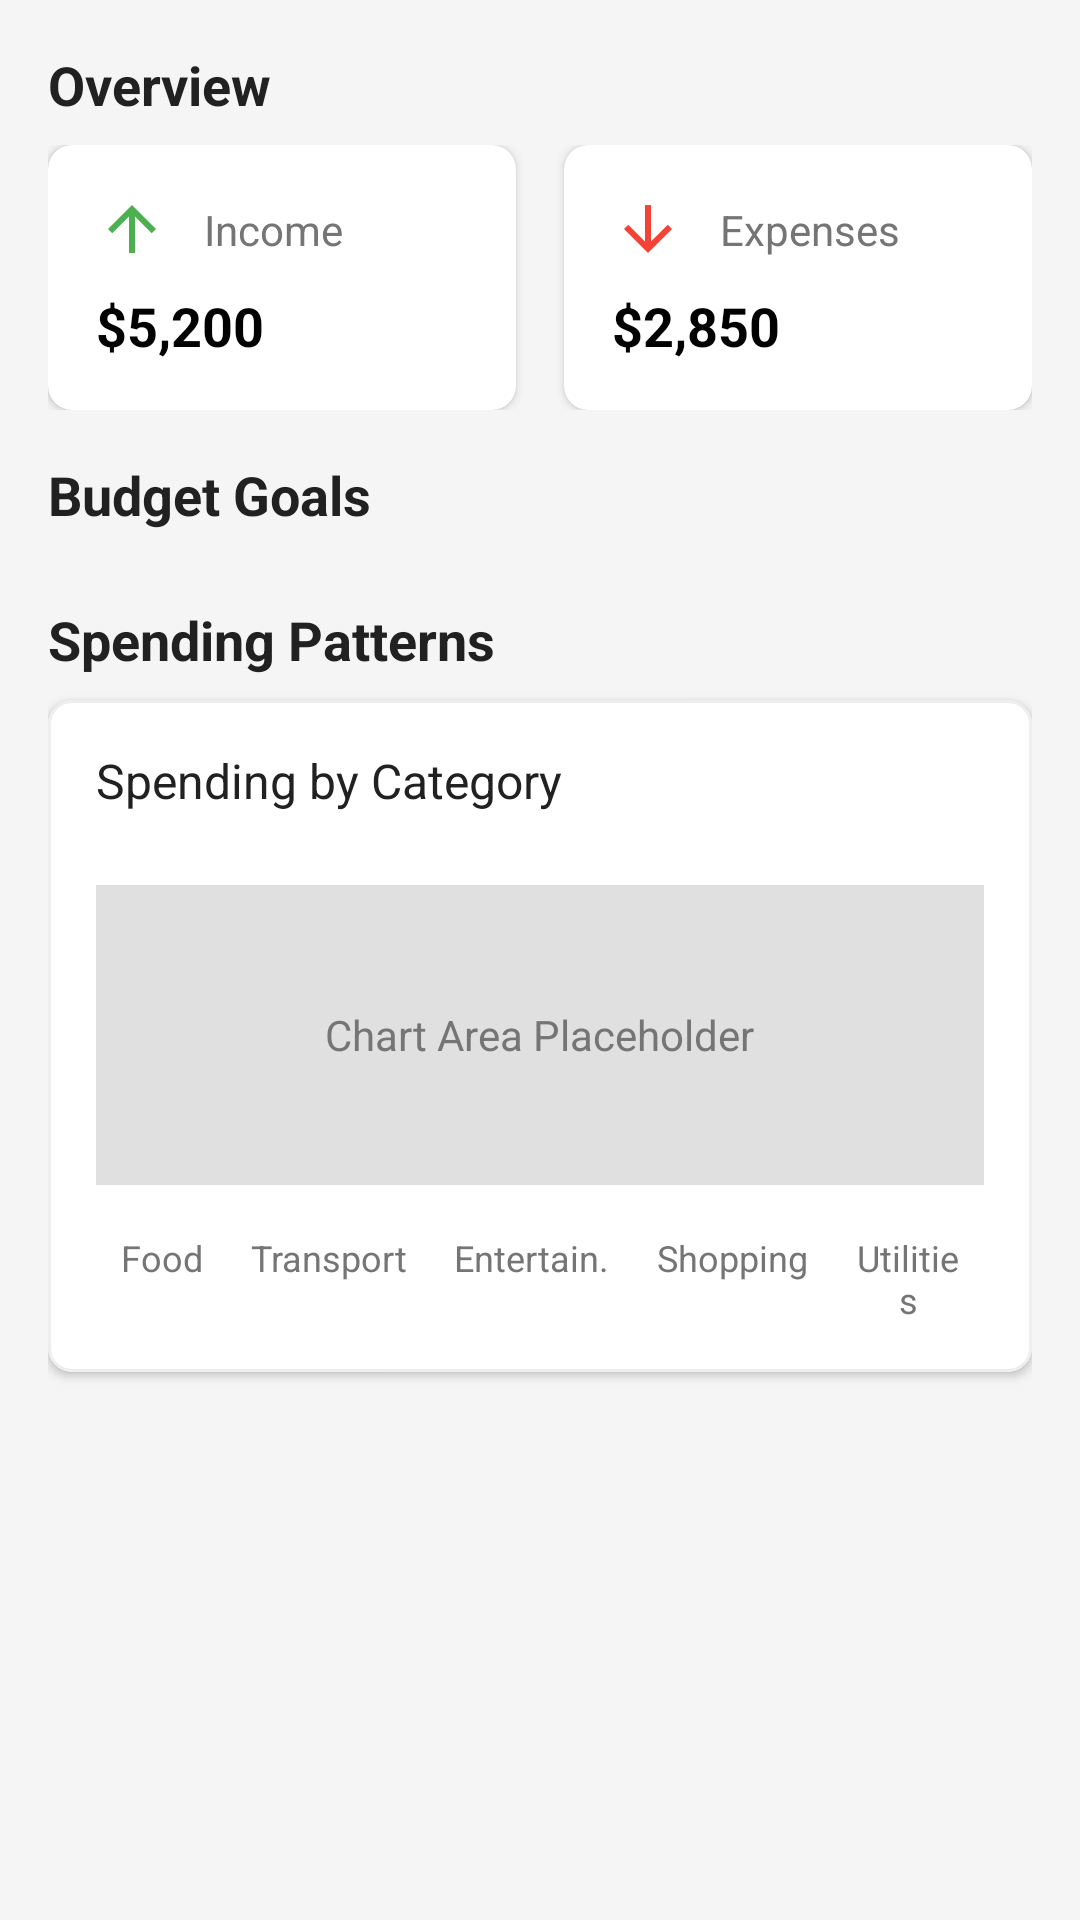

Reconstruct the res/layout file that produces this screen, plus the resources it refers to.
<!-- AndroidManifest.xml: activity theme DashboardTheme -->
<!-- res/layout/fragment_dashboard.xml -->
<?xml version="1.0" encoding="utf-8"?>
<ScrollView xmlns:android="http://schemas.android.com/apk/res/android"
    xmlns:app="http://schemas.android.com/apk/res-auto"
    xmlns:tools="http://schemas.android.com/tools"
    android:layout_width="match_parent"
    android:layout_height="wrap_content"
    android:background="@color/dashboard_background"
    android:paddingHorizontal="16dp"
    android:paddingBottom="43dp"
    android:padding="16dp"
    android:scrollbars="none"
    tools:context=".ui.dashboard.DashboardFragment">

    <LinearLayout
        android:paddingBottom="120dp"
        android:layout_width="match_parent"
        android:layout_height="wrap_content"
        android:orientation="vertical">

        
        <TextView
            android:id="@+id/overviewTitleTextView"
            android:layout_width="wrap_content"
            android:layout_height="wrap_content"
            android:text="@string/dashboard_overview_title"
            android:textSize="18sp"
            android:textStyle="bold"
            android:textColor="@color/dashboard_text_primary"
            android:layout_marginBottom="8dp"/>

        
        <LinearLayout
            android:layout_width="match_parent"
            android:layout_height="wrap_content"
            android:orientation="horizontal"
            android:layout_marginBottom="16dp">

            <androidx.cardview.widget.CardView
                android:id="@+id/incomeCardView"
                android:layout_width="0dp"
                android:layout_height="wrap_content"
                android:layout_weight="1"
                android:layout_marginEnd="8dp"
                app:cardBackgroundColor="@color/white"
                app:cardCornerRadius="8dp"
                app:cardElevation="2dp"
                app:strokeWidth="1dp">

                <androidx.constraintlayout.widget.ConstraintLayout
                    android:layout_width="match_parent"
                    android:layout_height="wrap_content"
                    android:orientation="vertical"
                    android:layout_margin="16dp">

                    <ImageView
                        android:id="@+id/imageView2"
                        android:layout_width="24dp"
                        android:layout_height="24dp"
                        android:src="@drawable/ic_arrow_upward_green"
                        app:layout_constraintStart_toStartOf="parent"
                        app:layout_constraintTop_toTopOf="parent" />

                    <TextView
                        android:layout_width="wrap_content"
                        android:layout_height="wrap_content"
                        android:layout_marginStart="12dp"
                        android:text="@string/dashboard_income_label"
                        android:textColor="@color/dashboard_text_secondary"
                        android:textSize="14sp"
                        app:layout_constraintBottom_toBottomOf="@+id/imageView2"
                        app:layout_constraintStart_toEndOf="@+id/imageView2"
                        app:layout_constraintTop_toTopOf="@+id/imageView2" />

                    <TextView
                        android:id="@+id/incomeValueTextView"
                        android:layout_width="wrap_content"
                        android:layout_height="wrap_content"
                        android:layout_marginTop="8dp"
                        android:text="@string/dashboard_example_income_value"
                        android:textColor="@color/black"
                        android:textSize="18sp"
                        android:textStyle="bold"
                        app:layout_constraintStart_toStartOf="parent"
                        app:layout_constraintTop_toBottomOf="@+id/imageView2" />
                </androidx.constraintlayout.widget.ConstraintLayout>
            </androidx.cardview.widget.CardView>

            <androidx.cardview.widget.CardView
                android:id="@+id/expensesCardView"
                android:layout_width="0dp"
                android:layout_height="wrap_content"
                android:layout_weight="1"
                android:layout_marginStart="8dp"
                app:cardBackgroundColor="@color/dashboard_card_background"
                app:cardCornerRadius="8dp"
                app:cardElevation="2dp"
                app:strokeColor="@color/dashboard_card_stroke_color"
                app:strokeWidth="1dp">

                <androidx.constraintlayout.widget.ConstraintLayout
                    android:layout_width="match_parent"
                    android:layout_height="wrap_content"
                    android:orientation="vertical"
                    android:padding="16dp">

                    <ImageView
                        android:id="@+id/imageView"
                        android:layout_width="24dp"
                        android:layout_height="24dp"
                        android:src="@drawable/ic_arrow_downward_red"
                        app:layout_constraintStart_toStartOf="parent"
                        app:layout_constraintTop_toTopOf="parent" />

                    <TextView
                        android:id="@+id/textView"
                        android:layout_width="wrap_content"
                        android:layout_height="wrap_content"
                        android:layout_marginStart="12dp"
                        android:text="@string/dashboard_expenses_label"
                        android:textColor="@color/dashboard_text_secondary"
                        android:textSize="14sp"
                        app:layout_constraintBottom_toBottomOf="@+id/imageView"
                        app:layout_constraintStart_toEndOf="@+id/imageView"
                        app:layout_constraintTop_toTopOf="@+id/imageView" />

                    <TextView
                        android:id="@+id/expensesValueTextView"
                        android:layout_width="wrap_content"
                        android:layout_height="wrap_content"
                        android:layout_marginTop="8dp"
                        android:text="@string/dashboard_example_expense_value"
                        android:textColor="@color/black"
                        android:textSize="18sp"
                        android:textStyle="bold"
                        app:layout_constraintStart_toStartOf="parent"
                        app:layout_constraintTop_toBottomOf="@+id/imageView" />
                </androidx.constraintlayout.widget.ConstraintLayout>
            </androidx.cardview.widget.CardView>
        </LinearLayout>

        
        <TextView
            android:id="@+id/budgetGoalsTitleTextView"
            android:layout_width="wrap_content"
            android:layout_height="wrap_content"
            android:text="@string/dashboard_budget_goals_title"
            android:textSize="18sp"
            android:textStyle="bold"
            android:textColor="@color/dashboard_text_primary"
            android:layout_marginBottom="8dp"/>

        
        <androidx.recyclerview.widget.RecyclerView
            android:id="@+id/budgetGoalsRecyclerViewDashboard"
            android:layout_width="match_parent"
            android:layout_height="wrap_content"
            android:layout_marginBottom="16dp"
            app:layoutManager="androidx.recyclerview.widget.LinearLayoutManager"
            tools:listitem="@layout/item_budget_goal"
            tools:itemCount="2" />

        
        <TextView
            android:id="@+id/spendingPatternsTitleTextView"
            android:layout_width="wrap_content"
            android:layout_height="wrap_content"
            android:text="@string/dashboard_spending_patterns_title"
            android:textSize="18sp"
            android:textStyle="bold"
            android:textColor="@color/dashboard_text_primary"
            android:layout_marginBottom="8dp"/>

        
        <com.google.android.material.card.MaterialCardView
            android:layout_width="match_parent"
            android:layout_height="wrap_content"
            android:layout_marginBottom="16dp"
            app:cardBackgroundColor="@color/dashboard_card_background"
            app:cardCornerRadius="8dp"
            app:cardElevation="2dp"
            app:strokeColor="@color/dashboard_card_stroke_color"
            app:strokeWidth="1dp">
            <LinearLayout
                android:layout_width="match_parent"
                android:layout_height="wrap_content"
                android:orientation="vertical"
                android:padding="16dp">

                <TextView
                    android:layout_width="wrap_content"
                    android:layout_height="wrap_content"
                    android:text="@string/dashboard_spending_by_category_label"
                    android:textColor="@color/dashboard_text_primary"
                    android:textSize="16sp"
                    android:layout_marginBottom="24dp"/>

                
                <FrameLayout
                    android:id="@+id/chartPlaceholder"
                    android:layout_width="match_parent"
                    android:layout_height="100dp"
                    android:background="#E0E0E0"
                    android:layout_marginBottom="16dp">
                    <TextView
                        android:layout_width="wrap_content"
                        android:layout_height="wrap_content"
                        android:text="Chart Area Placeholder"
                        android:layout_gravity="center"
                        android:textColor="@color/dashboard_text_secondary"/>
                </FrameLayout>

                
                <LinearLayout
                    android:layout_width="match_parent"
                    android:layout_height="wrap_content"
                    android:orientation="horizontal"
                    android:gravity="center_horizontal">
                    <TextView style="@style/DashboardCategoryLabel" android:text="@string/dashboard_category_food"/>
                    <TextView style="@style/DashboardCategoryLabel" android:text="@string/dashboard_category_transport"/>
                    <TextView style="@style/DashboardCategoryLabel" android:text="@string/dashboard_category_entertain"/>
                    <TextView style="@style/DashboardCategoryLabel" android:text="@string/dashboard_category_shopping"/>
                    <TextView style="@style/DashboardCategoryLabel" android:text="@string/dashboard_category_utilities"/>
                </LinearLayout>
            </LinearLayout>
        </com.google.android.material.card.MaterialCardView>
    </LinearLayout>
</ScrollView>
<!-- res/layout/item_budget_goal.xml (included above) -->
<?xml version="1.0" encoding="utf-8"?>
<com.google.android.material.card.MaterialCardView xmlns:android="http://schemas.android.com/apk/res/android"
    xmlns:app="http://schemas.android.com/apk/res-auto"
    xmlns:tools="http://schemas.android.com/tools"
    android:layout_width="match_parent"
    android:layout_height="wrap_content"
    android:layout_marginStart="8dp"
    android:layout_marginEnd="8dp"
    android:layout_marginTop="4dp"
    android:layout_marginBottom="8dp"
    app:cardBackgroundColor="@color/goal_item_background"
    app:cardCornerRadius="8dp"
    app:cardElevation="2dp"
    app:strokeWidth="0dp">

    <androidx.constraintlayout.widget.ConstraintLayout
        android:layout_width="match_parent"
        android:layout_height="wrap_content"
        android:padding="16dp">

        <TextView
            android:id="@+id/goalNameTextView"
            android:layout_width="0dp"
            android:layout_height="wrap_content"
            android:textColor="@color/dashboard_text_primary"
            android:textSize="16sp"
            android:textStyle="bold"
            app:layout_constraintStart_toStartOf="parent"
            app:layout_constraintTop_toTopOf="parent"
            app:layout_constraintEnd_toStartOf="@id/goalPercentageTextView"
            android:layout_marginEnd="8dp"
            tools:text="Groceries" />

        <TextView
            android:id="@+id/goalProgressTextView"
            android:layout_width="wrap_content"
            android:layout_height="wrap_content"
            android:textColor="@color/dashboard_text_secondary"
            android:textSize="12sp"
            app:layout_constraintStart_toStartOf="parent"
            app:layout_constraintTop_toBottomOf="@id/goalNameTextView"
            android:layout_marginTop="4dp"
            tools:text="$250 / $500" />

        <TextView
            android:id="@+id/goalPercentageTextView"
            android:layout_width="wrap_content"
            android:layout_height="wrap_content"
            android:textColor="@color/goal_percentage_text_color_default"
            android:textSize="16sp"
            android:textStyle="bold"
            app:layout_constraintEnd_toEndOf="parent"
            app:layout_constraintTop_toTopOf="@id/goalNameTextView"
            app:layout_constraintBottom_toBottomOf="@id/goalNameTextView"
            tools:text="50%" />

        <ProgressBar
            android:id="@+id/goalProgressBar"
            style="?android:attr/progressBarStyleHorizontal"
            android:layout_width="0dp"
            android:layout_height="8dp"
            android:layout_marginTop="8dp"
            android:max="100"
            android:scaleY="1.5"
            android:progressTint="@color/dashboard_progress_bar_color" 
            app:layout_constraintStart_toStartOf="parent"
            app:layout_constraintEnd_toEndOf="parent"
            app:layout_constraintTop_toBottomOf="@id/goalProgressTextView"
            tools:progress="50" />

    </androidx.constraintlayout.widget.ConstraintLayout>
</com.google.android.material.card.MaterialCardView>
<!-- resources referenced by this layout -->
<resources>
  <color name="black">#FF000000</color>
  <color name="dashboard_background">#F5F5F5</color>
  <color name="dashboard_card_background">@color/white</color>
  <color name="dashboard_card_stroke_color">#EEEEEE</color>
  <color name="dashboard_progress_bar_color">#4DB6AC</color>
  <color name="dashboard_text_primary">#212121</color>
  <color name="dashboard_text_secondary">#757575</color>
  <color name="goal_item_background">@color/dashboard_card_background</color>
  <color name="goal_percentage_text_color_default">@color/dashboard_text_secondary</color>
  <color name="white">#FFFFFFFF</color>
  <!-- drawable ic_arrow_downward_red (drawable) -->
  <vector xmlns:android="http://schemas.android.com/apk/res/android"
      android:width="24dp"
      android:height="24dp"
      android:viewportWidth="24"
      android:viewportHeight="24">
      <path
          android:fillColor="@color/dashboard_expense_color"
          android:pathData="M20,12l-1.41,-1.41L13,16.17V4h-2v12.17l-5.58,-5.59L4,12l8,8 8,-8z"/>
  </vector>
  <!-- drawable ic_arrow_upward_green (drawable) -->
  <vector xmlns:android="http://schemas.android.com/apk/res/android"
      android:width="24dp"
      android:height="24dp"
      android:viewportWidth="24"
      android:viewportHeight="24">
      <path
          android:fillColor="@color/dashboard_income_color"
          android:pathData="M4,12l1.41,1.41L11,7.83V20h2V7.83l5.58,5.59L20,12l-8,-8 -8,8z"/>
  </vector>
  <string name="dashboard_budget_goals_title">Budget Goals</string>
  <string name="dashboard_category_entertain">Entertain.</string>
  <string name="dashboard_category_food">Food</string>
  <string name="dashboard_category_shopping">Shopping</string>
  <string name="dashboard_category_transport">Transport</string>
  <string name="dashboard_category_utilities">Utilities</string>
  <string name="dashboard_example_expense_value">$2,850</string>
  <string name="dashboard_example_income_value">$5,200</string>
  <string name="dashboard_expenses_label">Expenses</string>
  <string name="dashboard_income_label">Income</string>
  <string name="dashboard_overview_title">Overview</string>
  <string name="dashboard_spending_by_category_label">Spending by Category</string>
  <string name="dashboard_spending_patterns_title">Spending Patterns</string>
  <style name="DashboardCategoryLabel">
          <item name="android:layout_width">wrap_content</item>
          <item name="android:layout_height">wrap_content</item>
          <item name="android:textSize">12sp</item>
          <item name="android:textColor">@color/dashboard_text_secondary</item>
          <item name="android:layout_marginStart">8dp</item>
          <item name="android:layout_marginEnd">8dp</item>
          <item name="android:gravity">center</item>
      </style>
  <style name="DashboardTheme" parent="Theme.MaterialComponents.Light.DarkActionBar">
          <item name="colorPrimary">@color/color_primary</item>
          <item name="colorPrimaryDark">@color/color_primary_dark</item>
          <item name="colorAccent">@color/color_accent</item>
          <item name="android:statusBarColor" tools:targetApi="lollipop">@color/color_primary</item>
      </style>
  <color name="dashboard_expense_color">#F44336</color>
  <color name="dashboard_income_color">#4CAF50</color>
  <color name="color_primary">#999999</color>
  <color name="color_primary_dark">#3C8EE0</color>
  <color name="color_accent">#4285F4</color>
</resources>
